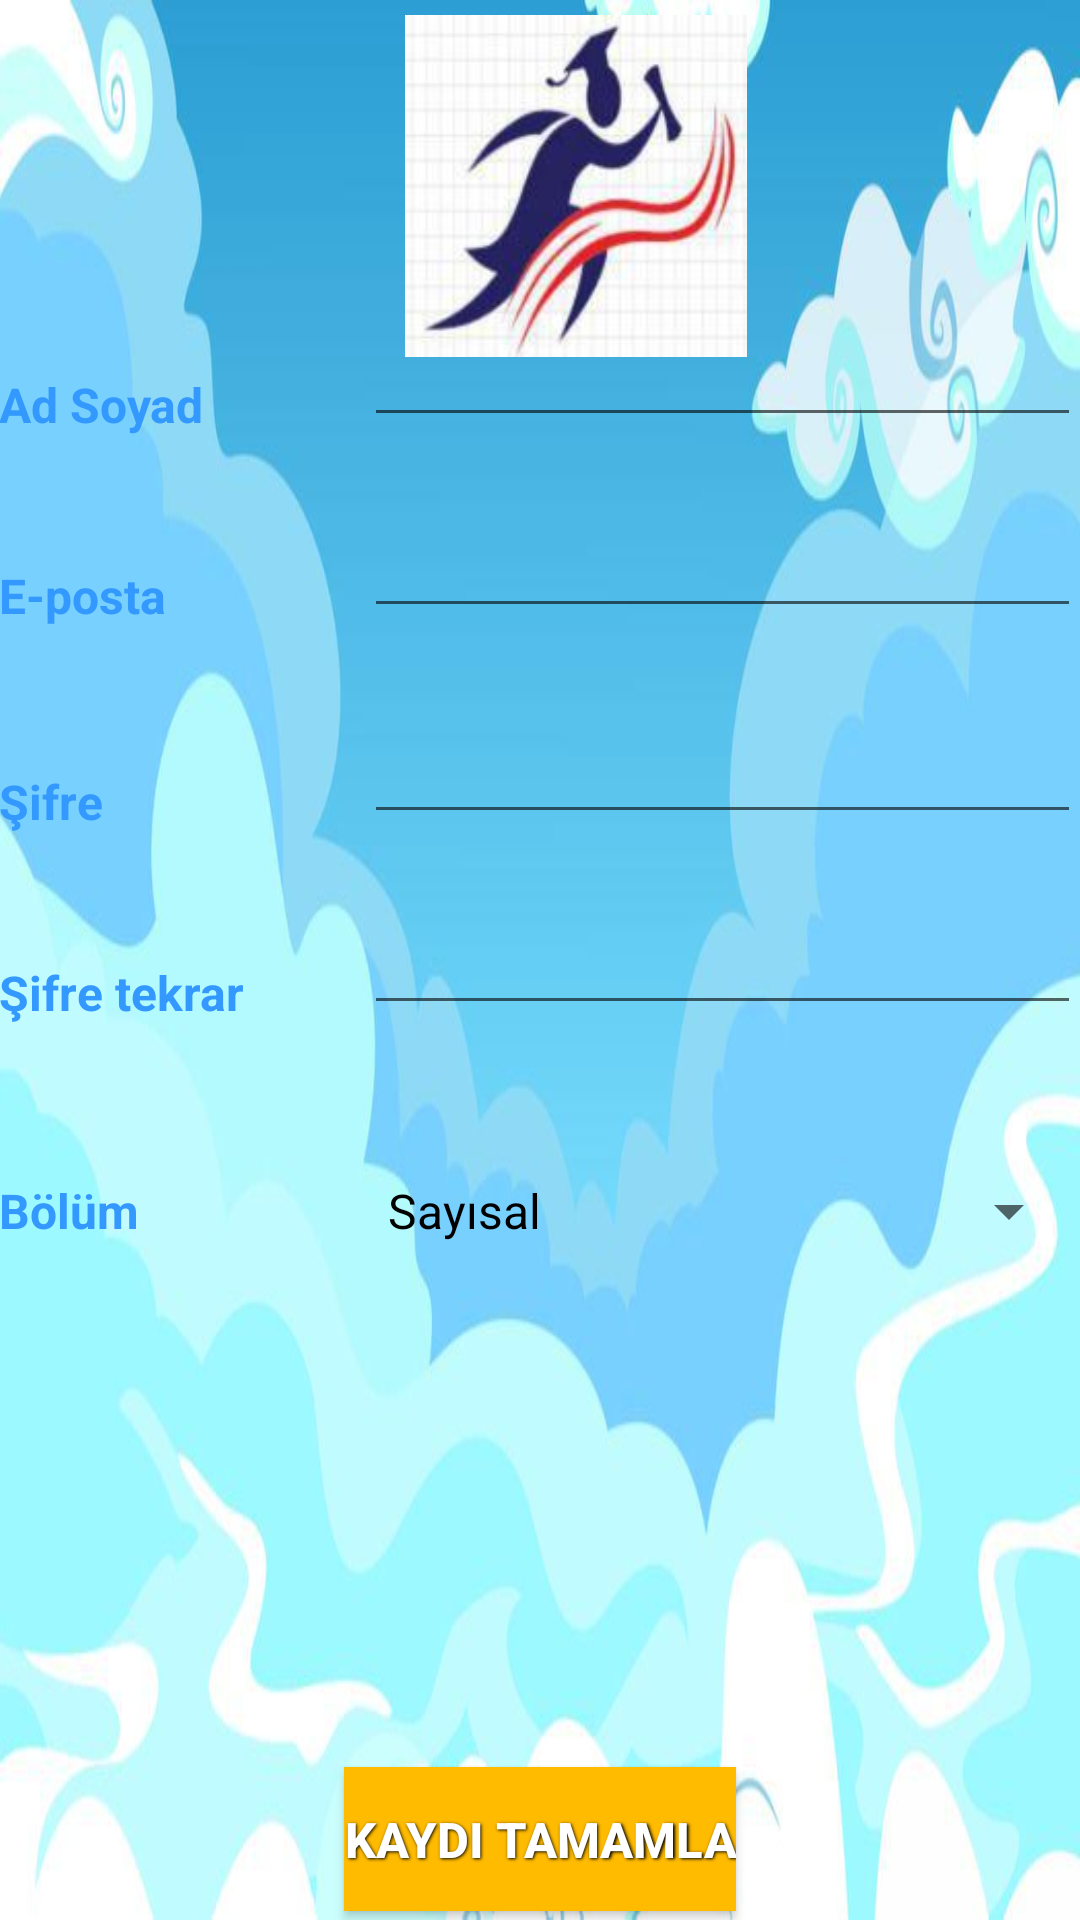

Here is an Android app screen rendered from its layout file. Give the layout XML and the strings, colors and styles it references.
<!-- AndroidManifest.xml: application theme AppTheme -->
<!-- res/layout/kayit.xml -->
<RelativeLayout xmlns:android="http://schemas.android.com/apk/res/android"
    xmlns:tools="http://schemas.android.com/tools" android:layout_width="match_parent"
    android:layout_height="match_parent" android:paddingLeft="@dimen/activity_horizontal_margin"
    android:paddingRight="@dimen/activity_horizontal_margin"
    android:paddingTop="@dimen/activity_vertical_margin"
    android:paddingBottom="@dimen/activity_vertical_margin" tools:context=".MainActivity"
    android:background="@drawable/arkaplan">
    <LinearLayout android:id="@+id/header"
        android:layout_width="fill_parent"
        android:layout_height="wrap_content"
        android:background="#00000000"
        android:paddingTop="5dip"

        android:paddingBottom="5dip"
        android:weightSum="1">
<ImageView
    android:src="@drawable/logo4"
    android:layout_width="wrap_content"
    android:layout_height="114dp"
    android:layout_marginLeft="100dip"
    android:layout_weight="0.20" />
</LinearLayout>

    <Button
        style="@style/CustomButtonStyle2"
        android:layout_width="wrap_content"
        android:layout_height="wrap_content"
        android:text="Kaydı Tamamla"
        android:id="@+id/button3"
        android:layout_alignParentBottom="true"
        android:layout_centerHorizontal="true" />

    <TextView
        android:textColor="#3399FF"
        android:layout_width="wrap_content"
        android:layout_height="wrap_content"
        android:text="Ad Soyad"
        android:textStyle="bold"
        android:textSize="16dp"
        android:id="@+id/textView3"
        android:layout_below="@+id/header"
        android:layout_alignParentLeft="true"
        android:layout_alignParentStart="true" />

    <TextView
        android:textStyle="bold"
        android:textSize="16dp"
        android:textColor="#3399FF"
        android:layout_width="wrap_content"
        android:layout_height="wrap_content"
        android:text="E-posta"
        android:id="@+id/textView4"
        android:layout_below="@+id/textView3"
        android:layout_alignLeft="@+id/textView3"
        android:layout_alignStart="@+id/textView3"
        android:layout_marginTop="42dp" />

    <TextView
        android:textStyle="bold"
        android:textSize="16dp"
        android:textColor="#3399FF"
        android:layout_width="wrap_content"
        android:layout_height="wrap_content"
        android:text="Şifre"
        android:id="@+id/textView5"
        android:layout_below="@+id/textView4"
        android:layout_alignLeft="@+id/textView4"
        android:layout_alignStart="@+id/textView4"
        android:layout_marginTop="47dp" />

    <TextView
        android:textStyle="bold"
        android:textSize="16dp"
        android:textColor="#3399FF"
        android:layout_width="wrap_content"
        android:layout_height="wrap_content"
        android:text="Şifre tekrar"
        android:id="@+id/textView6"
        android:layout_below="@+id/textView5"
        android:layout_alignLeft="@+id/textView5"
        android:layout_alignStart="@+id/textView5"
        android:layout_marginTop="42dp" />

    <TextView
        android:textStyle="bold"
        android:textSize="16dp"
        android:textColor="#3399FF"
        android:layout_width="wrap_content"
        android:layout_height="wrap_content"
        android:text="Bölüm"
        android:id="@+id/textView7"
        android:layout_marginTop="51dp"
        android:layout_below="@+id/textView6"
        android:layout_alignLeft="@+id/textView6"
        android:layout_alignStart="@+id/textView6" />

    <EditText
        android:layout_width="wrap_content"
        android:layout_height="wrap_content"
        android:id="@+id/editText3"
        android:layout_alignBottom="@+id/textView3"
        android:layout_toRightOf="@+id/textView6"
        android:layout_marginLeft="40dp"
        android:layout_marginStart="40dp"
        android:layout_alignParentRight="true"
        android:layout_alignParentEnd="true" />

    <EditText
        android:layout_width="wrap_content"
        android:layout_height="wrap_content"
        android:id="@+id/editText4"
        android:layout_above="@+id/textView5"
        android:layout_alignLeft="@+id/editText3"
        android:layout_alignStart="@+id/editText3"
        android:layout_alignRight="@+id/editText3"
        android:layout_alignEnd="@+id/editText3" />

    <EditText
        android:layout_width="wrap_content"
        android:layout_height="wrap_content"
        android:inputType="textPassword"
        android:ems="10"
        android:id="@+id/editText5"
        android:layout_above="@+id/textView6"
        android:layout_alignLeft="@+id/editText4"
        android:layout_alignStart="@+id/editText4"
        android:layout_alignRight="@+id/editText4"
        android:layout_alignEnd="@+id/editText4" />

    <EditText
        android:layout_width="wrap_content"
        android:layout_height="wrap_content"
        android:inputType="textPassword"
        android:ems="10"
        android:id="@+id/editText6"
        android:layout_above="@+id/textView7"
        android:layout_alignLeft="@+id/editText5"
        android:layout_alignStart="@+id/editText5"
        android:layout_alignRight="@+id/editText5"
        android:layout_alignEnd="@+id/editText5" />



    <Spinner android:layout_width="wrap_content"
        android:layout_height="wrap_content"
        android:id="@+id/spinner"
        android:entries="@array/country_arrays"
        android:layout_alignTop="@+id/textView7"
        android:layout_alignLeft="@+id/editText6"
        android:layout_alignStart="@+id/editText6"
        android:layout_alignBottom="@+id/textView7"
        android:layout_alignRight="@+id/editText6"
        android:layout_alignEnd="@+id/editText6" />

</RelativeLayout>
<!-- resources referenced by this layout -->
<resources>
  <string-array name="country_arrays">
          <item>Sayısal</item>
          <item>Eşit Ağırlık</item>
          <item>Sözel</item>
          <item>Yabancı Dil</item>
      </string-array>
  <!-- drawable arkaplan: jpg bitmap (drawable, 39108 bytes) -->
  <!-- drawable logo4: jpg bitmap (drawable, 6240 bytes) -->
  <style name="CustomButtonStyle2">
          <item name="android:background">#FFBB00</item>
          <item name="android:layout_width">100dp</item>
          <item name="android:layout_height">38dp</item>
          <item name="android:capitalize">characters</item>
          <item name="android:shadowDx">1.2</item>
          <item name="android:shadowDy">1.2</item>
          <item name="android:shadowRadius">2</item>
          <item name="android:gravity">center</item>
          <item name="android:layout_margin">3dp</item>
          <item name="android:textSize">8pt</item>
          <item name="android:shadowColor">#000000</item>
          <item name="android:textColor">#fff</item>
          <item name="android:textStyle">bold</item>
      </style>
  <style name="AppTheme" parent="Theme.AppCompat.Light.DarkActionBar">
          <item name="android:textColor">#000</item>
      </style>
</resources>
